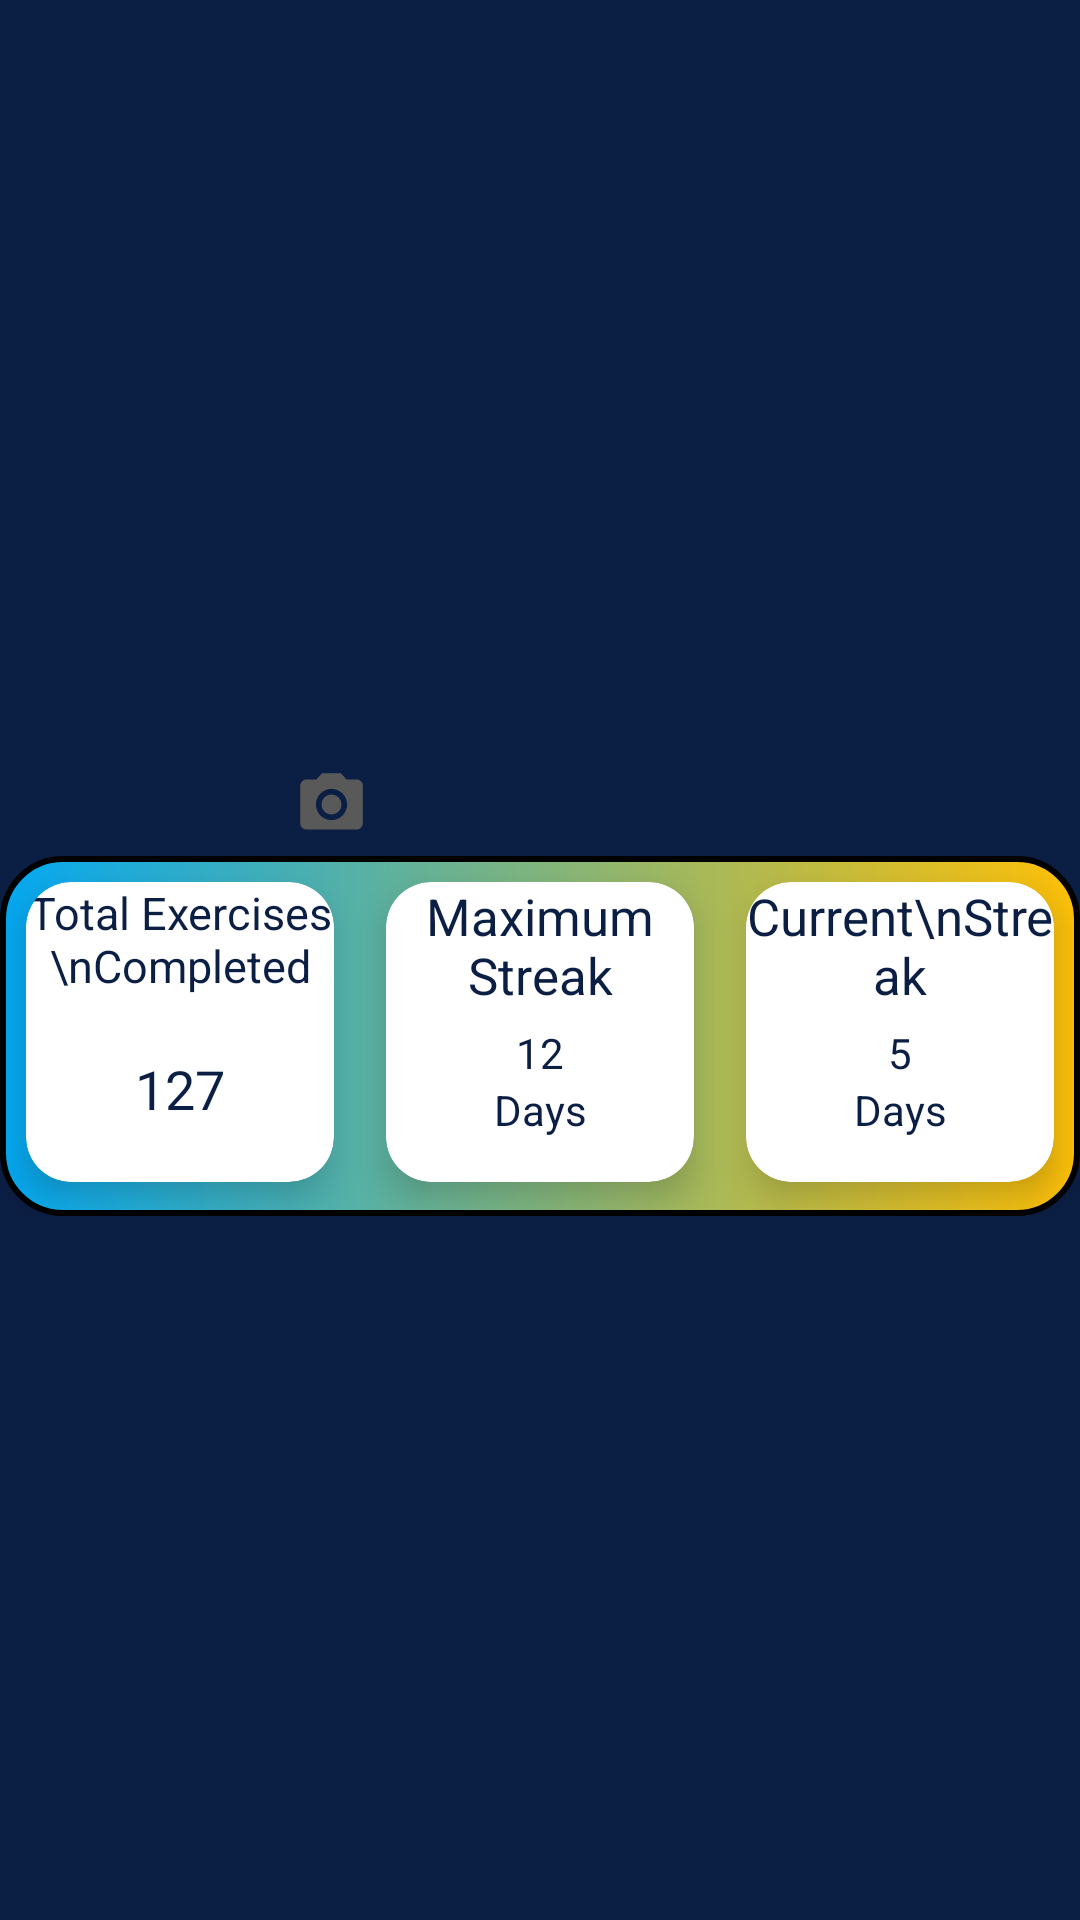

Write the Android layout XML for this screen, with the resource values it uses.
<!-- AndroidManifest.xml: application theme Theme.ExerciseTracker -->
<!-- res/layout/fragment_record.xml -->
<?xml version="1.0" encoding="utf-8"?>
<RelativeLayout
    xmlns:android="http://schemas.android.com/apk/res/android"
    xmlns:app="http://schemas.android.com/apk/res-auto"
    xmlns:tools="http://schemas.android.com/tools"
    android:layout_width="match_parent"
    android:layout_height="match_parent"
    android:background="#0b1e43"
    tools:context=".RecordFragment">

    <ImageView
        android:id="@+id/imageView"
        android:layout_width="match_parent"
        android:layout_height="220dp"
        android:scaleType="fitXY"
        android:src="@drawable/back_image"/>

    <ImageView
        android:id="@+id/imageView2"
        android:layout_width="120dp"
        android:layout_height="120dp"
        android:scaleType="fitXY"
        android:layout_below="@+id/imageView"
        android:src="@drawable/mypic"
        android:backgroundTint="@color/white"
        android:layout_marginLeft="5dp"
        android:layout_marginTop="-60dp"/>

    <ImageView
        android:id="@+id/imageGallery"
        android:layout_width="25dp"
        android:layout_height="25dp"
        android:src="@drawable/camera_icon"
        android:layout_below="@id/imageView2"
        android:layout_marginTop="-25dp"
        android:layout_marginLeft="98dp"
        />

    <LinearLayout
        android:layout_marginTop="5dp"
        android:layout_marginBottom="5dp"
        android:id="@+id/linearLayout"
        android:layout_width="match_parent"
        android:layout_height="120dp"
        android:layout_below="@id/imageView2"
        android:background="@drawable/button_design">

        <androidx.cardview.widget.CardView
            android:layout_width="120dp"
            android:layout_height="100dp"
            android:layout_margin="8.5dp"
            app:cardCornerRadius="15dp"
            android:layout_weight="1"
            android:backgroundTint="@color/white"
            app:cardElevation="7dp">

            <LinearLayout
                android:layout_width="match_parent"
                android:layout_height="match_parent"
                android:orientation="vertical">

                <TextView
                    android:layout_width="match_parent"
                    android:layout_height="wrap_content"
                    android:gravity="center"
                    android:text="Total Exercises\nCompleted"
                    android:textColor="@color/myLayoutColor"
                    android:textSize="15sp" />

                <TextView
                    android:id="@+id/totalDaysTxt"
                    android:layout_width="match_parent"
                    android:layout_height="match_parent"
                    android:gravity="center"
                    android:text="127"
                    android:textColor="@color/myLayoutColor"
                    android:textSize="18sp" />


            </LinearLayout>

        </androidx.cardview.widget.CardView>

        <androidx.cardview.widget.CardView
            android:layout_width="120dp"
            android:layout_height="100dp"
            android:layout_margin="8.5dp"
            app:cardCornerRadius="15dp"
            android:layout_weight="1"
            android:backgroundTint="@color/white"
            app:cardElevation="7dp">

            <LinearLayout
                android:layout_width="match_parent"
                android:layout_height="match_parent"
                android:orientation="vertical">

                <TextView
                    android:layout_width="match_parent"
                    android:layout_height="wrap_content"
                    android:gravity="center"
                    android:text="Maximum Streak"
                    android:textColor="@color/myLayoutColor"
                    android:textSize="17sp" />

                <TextView
                    android:id="@+id/maxStreakTxt"
                    android:layout_width="match_parent"
                    android:layout_height="wrap_content"
                    android:layout_marginTop="5dp"
                    android:gravity="center"
                    android:text="12"
                    android:textColor="@color/myLayoutColor" />

                <TextView
                    android:layout_width="match_parent"
                    android:layout_height="wrap_content"
                    android:gravity="center"
                    android:text="Days"
                    android:textColor="@color/myLayoutColor" />

            </LinearLayout>

        </androidx.cardview.widget.CardView>

        <androidx.cardview.widget.CardView
            android:layout_width="120dp"
            android:layout_height="100dp"
            android:layout_margin="8.5dp"
            app:cardCornerRadius="15dp"
            android:layout_weight="1"
            android:backgroundTint="@color/white"
            app:cardElevation="7dp">

            <LinearLayout
                android:layout_width="match_parent"
                android:layout_height="match_parent"
                android:orientation="vertical">

                <TextView
                    android:layout_width="match_parent"
                    android:layout_height="wrap_content"
                    android:gravity="center"
                    android:text="Current\nStreak"
                    android:textColor="@color/myLayoutColor"
                    android:textSize="17sp" />

                <TextView
                    android:id="@+id/currentStreakTxt"
                    android:layout_width="match_parent"
                    android:layout_height="wrap_content"
                    android:layout_marginTop="5dp"
                    android:gravity="center"
                    android:text="5"
                    android:textColor="@color/myLayoutColor" />

                <TextView
                    android:layout_width="match_parent"
                    android:layout_height="wrap_content"
                    android:gravity="center"
                    android:text="Days"
                    android:textColor="@color/myLayoutColor" />

            </LinearLayout>

        </androidx.cardview.widget.CardView>

    </LinearLayout>

    <androidx.recyclerview.widget.RecyclerView
        android:id="@+id/recordImagesRecycler"
        android:layout_width="match_parent"
        android:layout_height="wrap_content"
        android:layout_below="@id/linearLayout"/>

</RelativeLayout>
<!-- resources referenced by this layout -->
<resources>
  <color name="myLayoutColor">#0b1e43</color>
  <color name="white">#FFFFFFFF</color>
  <!-- drawable button_design (drawable) -->
  <?xml version="1.0" encoding="utf-8"?>
  <shape xmlns:android="http://schemas.android.com/apk/res/android"
      android:shape="rectangle">
  
      <gradient android:startColor="#03A9F4"
          android:endColor="#FFC107"/>
  
      <stroke android:width="2dp"
          android:color="@color/black"/>
  
      <corners android:radius="20dp"/>
  
  </shape>
  <!-- drawable camera_icon (drawable) -->
  <vector android:height="24dp" android:tint="#5A5959"
      android:viewportHeight="24" android:viewportWidth="24"
      android:width="24dp" xmlns:android="http://schemas.android.com/apk/res/android">
      <path android:fillColor="#5A5959" android:pathData="M12,12m-3.2,0a3.2,3.2 0,1 1,6.4 0a3.2,3.2 0,1 1,-6.4 0"/>
      <path android:fillColor="#5A5959" android:pathData="M9,2L7.17,4L4,4c-1.1,0 -2,0.9 -2,2v12c0,1.1 0.9,2 2,2h16c1.1,0 2,-0.9 2,-2L22,6c0,-1.1 -0.9,-2 -2,-2h-3.17L15,2L9,2zM12,17c-2.76,0 -5,-2.24 -5,-5s2.24,-5 5,-5 5,2.24 5,5 -2.24,5 -5,5z"/>
  </vector>
  <style name="Theme.ExerciseTracker" parent="Theme.MaterialComponents.DayNight.NoActionBar">
          
          <item name="colorPrimary">@color/purple_500</item>
          <item name="colorPrimaryVariant">#0b1e43</item>
          <item name="colorOnPrimary">@color/white</item>
          
          <item name="colorSecondary">@color/teal_200</item>
          <item name="colorSecondaryVariant">@color/teal_700</item>
          <item name="colorOnSecondary">@color/black</item>
          
          <item name="android:statusBarColor" tools:targetApi="21">?attr/colorPrimaryVariant</item>
          
      </style>
  <color name="black">#FF000000</color>
  <color name="purple_500">#FF6200EE</color>
  <color name="teal_200">#FF03DAC5</color>
  <color name="teal_700">#FF018786</color>
</resources>
